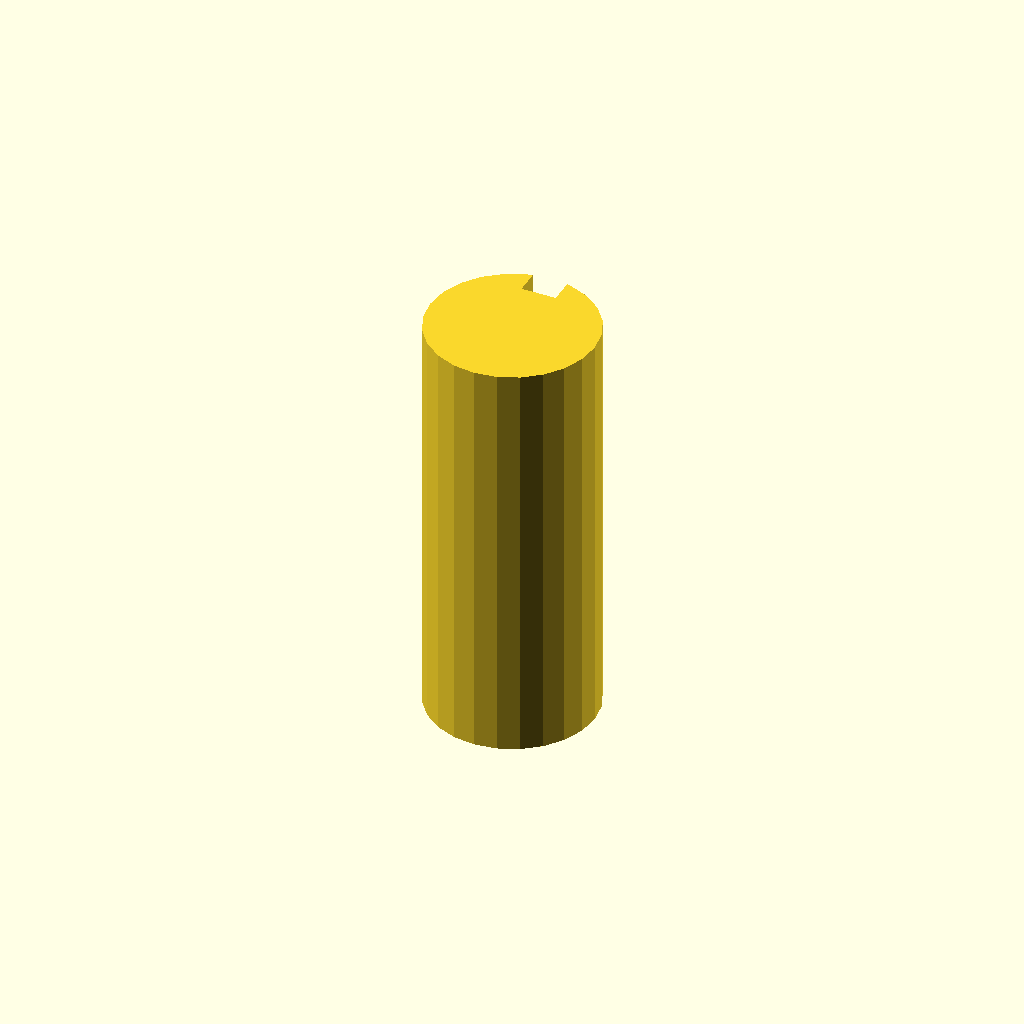
Cell 1: the model at its default parameters.
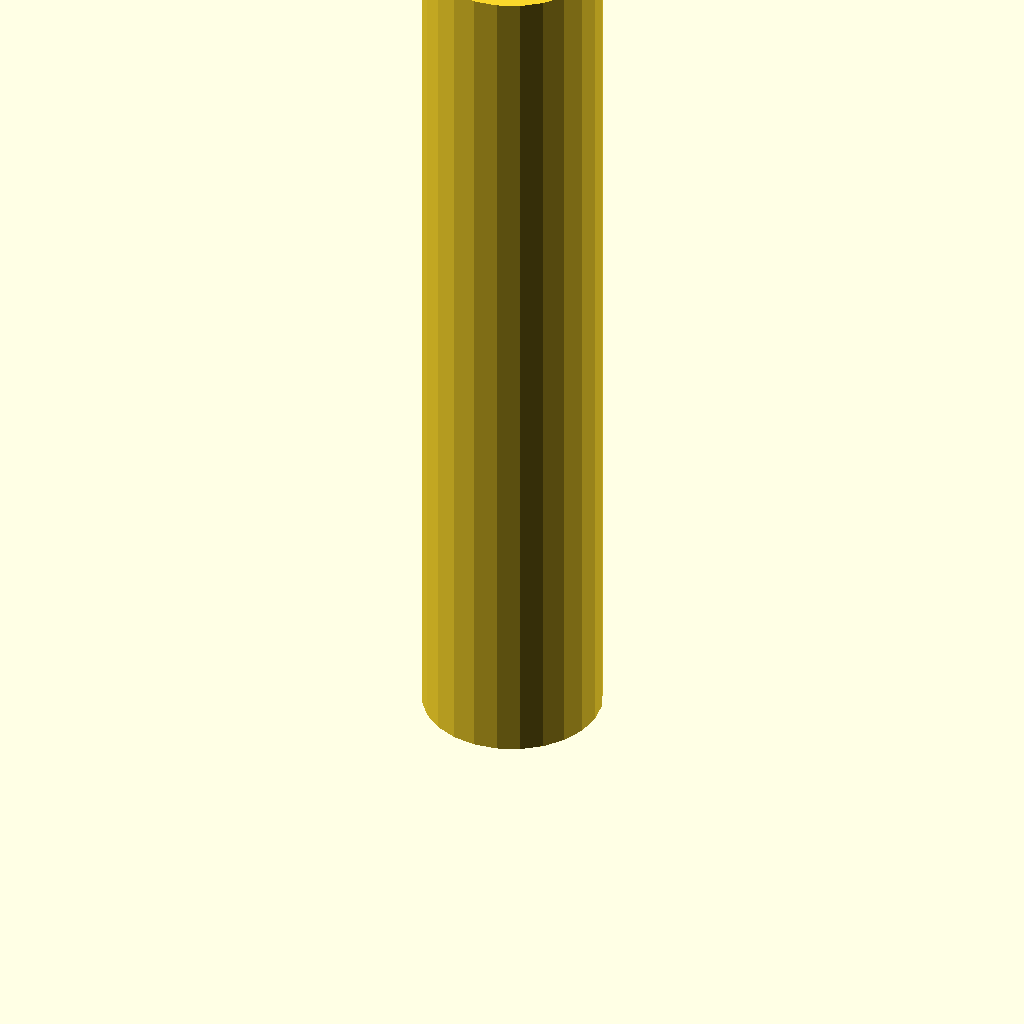
Cell 2: plate_t = 120 (everything else at default).
One fixed orthographic camera (rotation 55°, 0°, 25°; colour scheme Cornfield) for every cell.
The OpenSCAD source (optional_data/data/sketch3/keyways/part_0054.scad):
$fn = 32;

// ----------------------------------------------------------------------
// Keyway shaft: d24 shaft, key 5 x 3.5 mm
// ----------------------------------------------------------------------

// --- parameters (mm) ---
shaft_r = 12;             // shaft radius
key_w = 5;                // keyway width
key_d = 3.5;              // keyway depth below the surface line
plate_t = 60;             // shaft length, Z (extrusion height)

shaft_d = 2 * shaft_r;  // shaft diameter
circle_step = 15;  // polygon sampling step, degrees

profile = [[8.894, 23.591], [6, 22.392], [3.515, 20.485], [1.608, 18], [0.409, 15.106], [0, 12], [0.409, 8.894], [1.608, 6], [3.515, 3.515], [6, 1.608], [8.894, 0.409], [12, 0], [15.106, 0.409], [18, 1.608], [20.485, 3.515], [22.392, 6], [23.591, 8.894], [24, 12], [23.591, 15.106], [22.392, 18], [20.485, 20.485], [18, 22.392], [15.106, 23.591], [14.5, 23.737], [14.5, 20.237], [9.5, 20.237], [9.5, 23.737]];  // primary outline, 27 points, counter clockwise

// --- the one profile operation ---
linear_extrude(height = plate_t) polygon(points = profile);
Parameter table extracted from the source (name, type, default, range or options):
shaft_r: number, default 12
key_w: number, default 5
key_d: number, default 3.5
plate_t: number, default 60
circle_step: number, default 15
